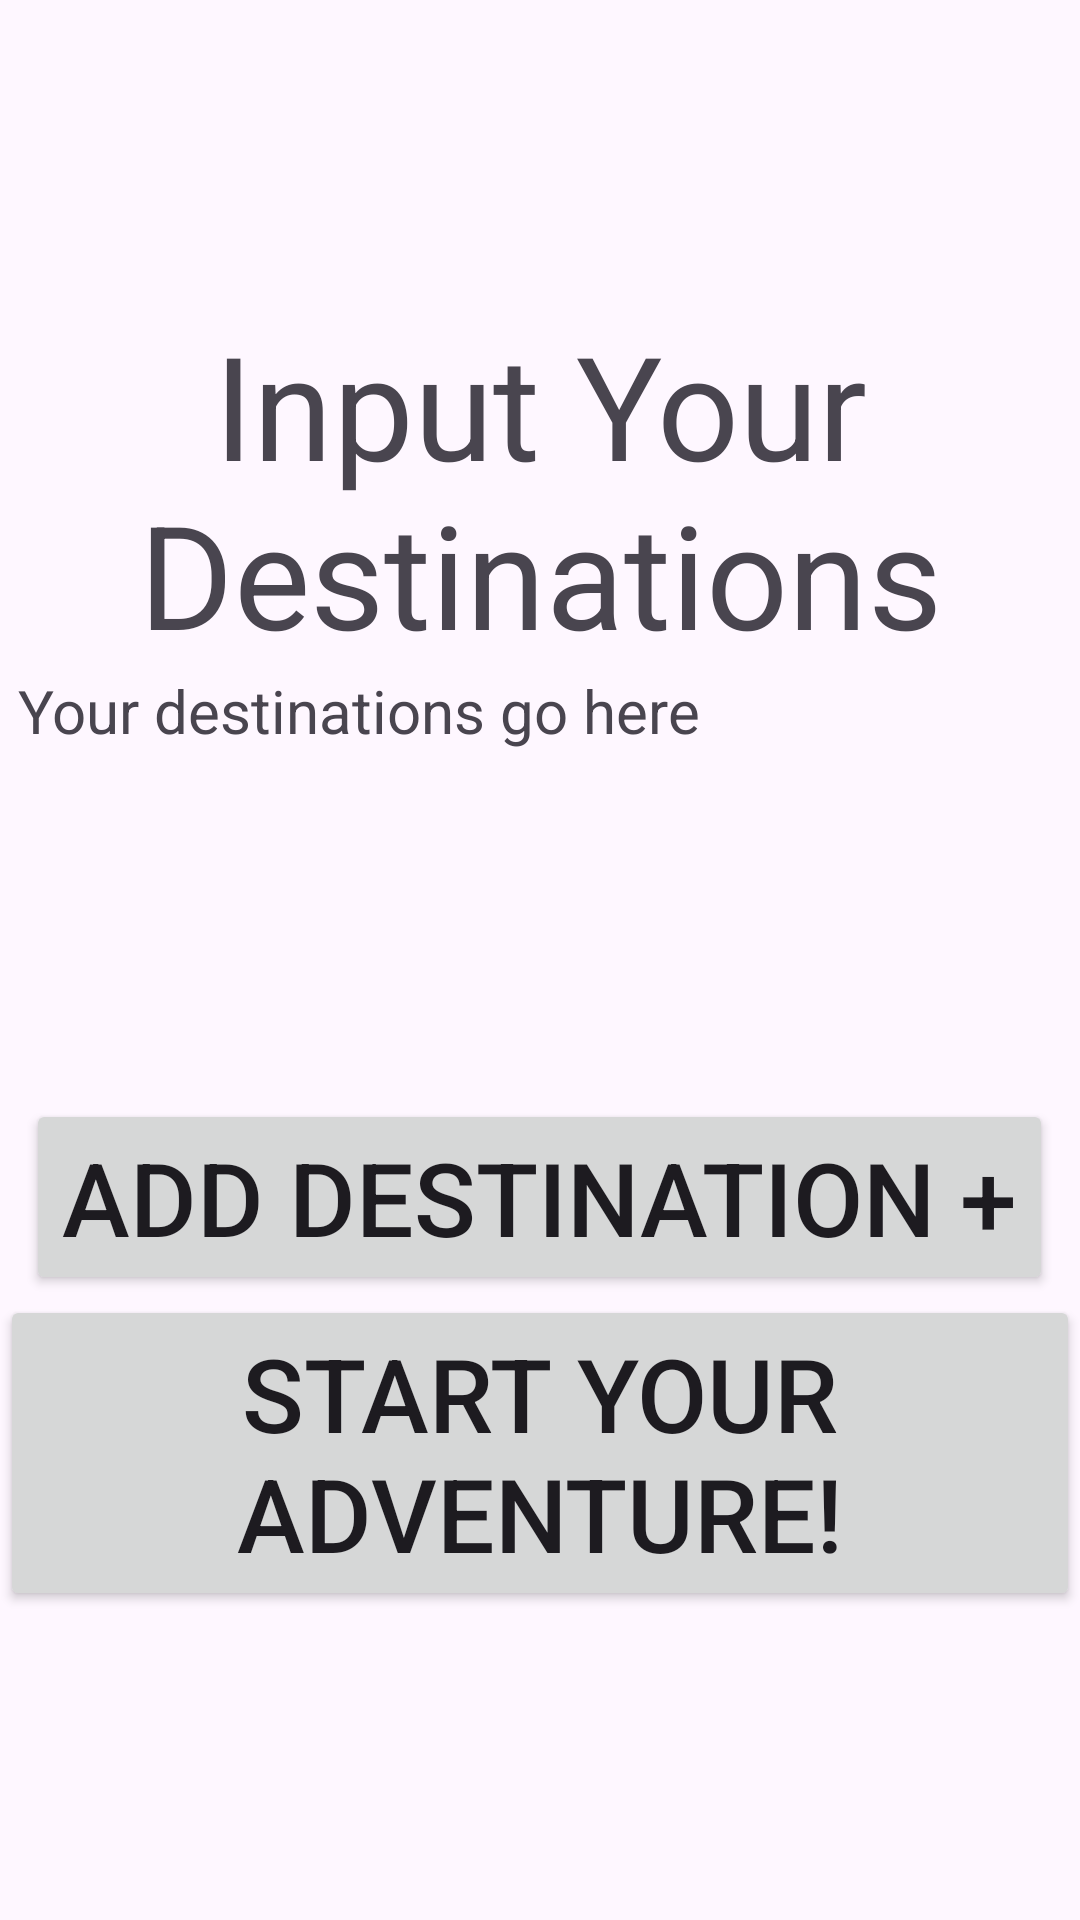

Reconstruct the res/layout file that produces this screen, plus the resources it refers to.
<!-- AndroidManifest.xml: application theme Theme.ErrandAdventures -->
<!-- res/layout/adventure_input_activity.xml -->
<?xml version="1.0" encoding="utf-8"?>
<LinearLayout xmlns:android="http://schemas.android.com/apk/res/android"
    xmlns:app="http://schemas.android.com/apk/res-auto"
    xmlns:tools="http://schemas.android.com/tools"
    android:layout_width="match_parent"
    android:layout_height="match_parent"
    android:gravity="center_horizontal|center_vertical"
    android:orientation="vertical"
    tools:context=".AdventureInputActivity">

    <TextView
        android:id="@+id/inputText"
        android:layout_width="match_parent"
        android:layout_height="wrap_content"
        android:text="Input Your Destinations"
        android:textAlignment="center"
        android:textSize="48sp" />

    <ScrollView
        android:id="@+id/destinationHolder"
        android:layout_width="348dp"
        android:layout_height="143dp">

        <TextView
            android:id="@+id/destinationExample"
            android:layout_width="match_parent"
            android:layout_height="wrap_content"
            android:text="Your destinations go here"
            android:textSize="20sp" />
    </ScrollView>

    <Button
        android:id="@+id/addDestinationButton"
        android:layout_width="wrap_content"
        android:layout_height="wrap_content"
        android:text="Add Destination +"
        android:textSize="34sp" />

    <Button
        android:id="@+id/continueButton"
        android:layout_width="wrap_content"
        android:layout_height="wrap_content"
        android:text="Start Your Adventure!"
        android:textSize="34sp" />
</LinearLayout>
<!-- resources referenced by this layout -->
<resources>
  <style name="Theme.ErrandAdventures" parent="Base.Theme.ErrandAdventures" />
  <style name="Base.Theme.ErrandAdventures" parent="Theme.Material3.DayNight">
          
          
      </style>
</resources>
